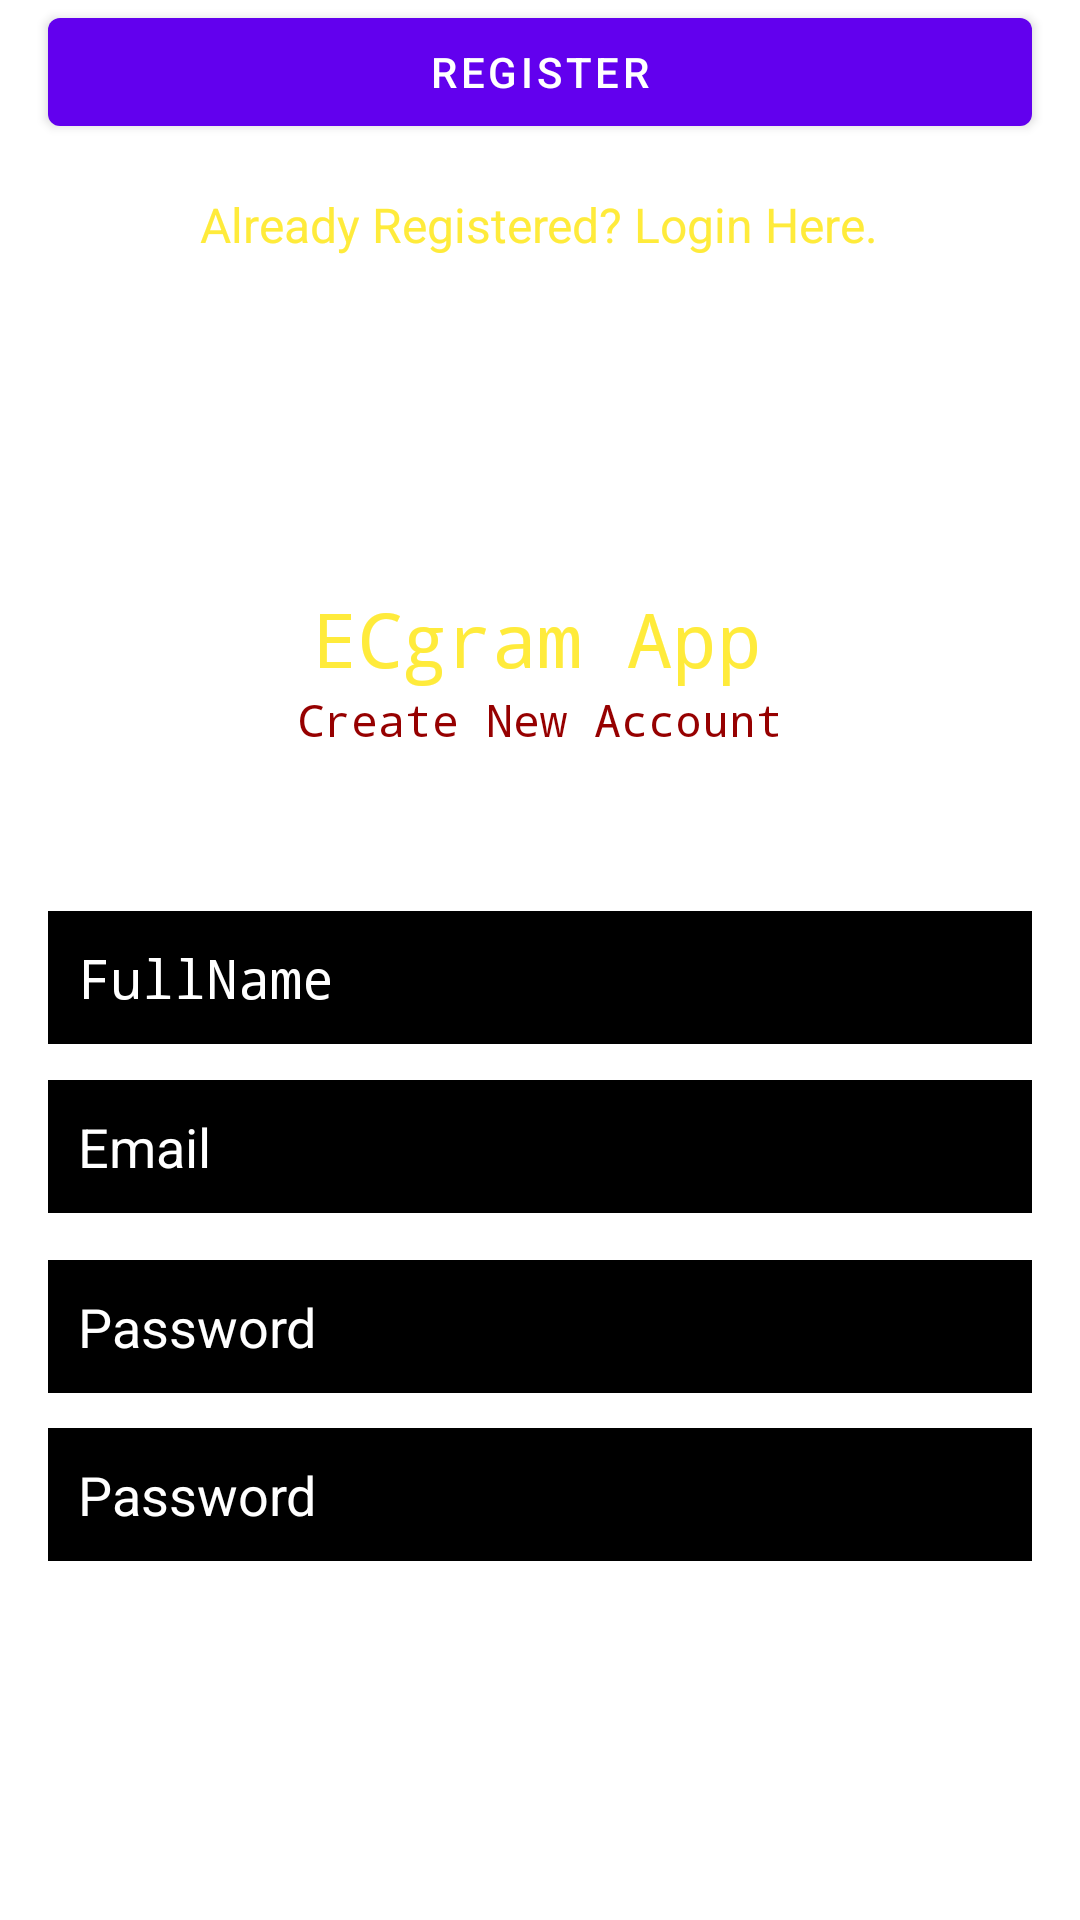

Layout XML and referenced resources for this Android screen:
<!-- AndroidManifest.xml: fallback theme Theme.MaterialComponents.DayNight.NoActionBar -->
<!-- res/layout/activity_register.xml -->
<?xml version="1.0" encoding="utf-8"?>
<androidx.constraintlayout.widget.ConstraintLayout xmlns:android="http://schemas.android.com/apk/res/android"
    xmlns:app="http://schemas.android.com/apk/res-auto"
    xmlns:tools="http://schemas.android.com/tools"
    android:layout_width="match_parent"
    android:layout_height="match_parent"
    android:background="@drawable/image2"
    tools:context=".Register">

    <TextView
        android:id="@+id/textView2"
        android:layout_width="wrap_content"
        android:layout_height="wrap_content"
        android:layout_marginTop="196dp"
        android:fontFamily="monospace"
        android:text="ECgram App"
        android:textAllCaps="false"
        android:textColor="#FFEB3B"
        android:textSize="25sp"
        app:layout_constraintEnd_toEndOf="parent"
        app:layout_constraintHorizontal_bias="0.496"
        app:layout_constraintStart_toStartOf="parent"
        app:layout_constraintTop_toTopOf="parent" />

    <TextView
        android:id="@+id/textView3"
        android:layout_width="wrap_content"
        android:layout_height="wrap_content"
        android:fontFamily="monospace"
        android:text="Create New Account"
        android:textColor="#960000"
        android:textSize="15sp"
        app:layout_constraintEnd_toEndOf="parent"
        app:layout_constraintStart_toStartOf="parent"
        app:layout_constraintTop_toBottomOf="@+id/textView2" />

    <EditText
        android:id="@+id/editTextTextPersonName"
        android:layout_width="0"
        android:layout_height="wrap_content"
        android:layout_marginStart="16dp"
        android:layout_marginLeft="16dp"
        android:layout_marginTop="32dp"
        android:layout_marginEnd="16dp"
        android:layout_marginRight="16dp"
        android:background="@color/black"
        android:ems="10"
        android:fontFamily="monospace"
        android:hint="@android:string/defaultVoiceMailAlphaTag"
        android:inputType="textPersonName"
        android:padding="10dp"
        android:text="FullName"
        android:textColor="@color/white"
        app:layout_constraintBottom_toBottomOf="parent"
        app:layout_constraintEnd_toEndOf="parent"
        app:layout_constraintHorizontal_bias="0.497"
        app:layout_constraintStart_toStartOf="parent"
        app:layout_constraintTop_toBottomOf="@+id/textView3"
        app:layout_constraintVertical_bias="0.069" />

    <EditText
        android:id="@+id/editTextTextPersonName2"
        android:layout_width="0"
        android:layout_height="wrap_content"
        android:layout_marginStart="16dp"
        android:layout_marginLeft="16dp"
        android:layout_marginTop="12dp"
        android:layout_marginEnd="16dp"
        android:layout_marginRight="16dp"
        android:background="@color/black"
        android:ems="10"
        android:inputType="textPersonName"
        android:padding="10dp"
        android:text="Email"
        android:textColor="@color/white"
        app:layout_constraintEnd_toEndOf="parent"
        app:layout_constraintHorizontal_bias="0.502"
        app:layout_constraintStart_toStartOf="parent"
        app:layout_constraintTop_toBottomOf="@+id/editTextTextPersonName" />

    <EditText
        android:id="@+id/editTextTextPersonName3"
        android:layout_width="0"
        android:layout_height="wrap_content"
        android:layout_marginStart="16dp"
        android:layout_marginLeft="16dp"
        android:layout_marginTop="72dp"
        android:layout_marginEnd="16dp"
        android:layout_marginRight="16dp"
        android:background="@color/black"
        android:ems="10"
        android:inputType="textPersonName"
        android:padding="10dp"
        android:text="Password"
        android:textColor="@color/white"
        app:layout_constraintEnd_toEndOf="parent"
        app:layout_constraintHorizontal_bias="0.502"
        app:layout_constraintStart_toStartOf="parent"
        app:layout_constraintTop_toBottomOf="@+id/editTextTextPersonName" />

    <EditText
        android:id="@+id/phone"
        android:layout_width="0"
        android:layout_height="wrap_content"
        android:layout_marginStart="16dp"
        android:layout_marginLeft="16dp"
        android:layout_marginTop="128dp"
        android:layout_marginEnd="16dp"
        android:layout_marginRight="16dp"
        android:background="@color/black"
        android:ems="10"
        android:inputType="textPhoneid"
        android:padding="10dp"
        android:text="Password"
        android:textColor="@color/white"
        app:layout_constraintEnd_toEndOf="parent"
        app:layout_constraintHorizontal_bias="0.497"
        app:layout_constraintStart_toStartOf="parent"
        app:layout_constraintTop_toBottomOf="@+id/editTextTextPersonName" />

    <Button
        android:id="@+id/registerBtn"
        android:layout_width="0"
        android:layout_height="wrap_content"
        android:layout_marginStart="16dp"
        android:layout_marginLeft="16dp"
        android:layout_marginEnd="16dp"
        android:layout_marginRight="16dp"
        android:text="REGISTER"
        app:layout_constraintEnd_toEndOf="parent"
        app:layout_constraintHorizontal_bias="0.0"
        app:layout_constraintStart_toStartOf="parent"
        tools:layout_editor_absoluteY="540dp" />

    <TextView
        android:id="@+id/createText"
        android:layout_width="wrap_content"
        android:layout_height="wrap_content"
        android:layout_marginTop="16dp"
        android:text="Already Registered? Login Here."
        android:textColor="#FFEB3B"
        android:textSize="16sp"
        app:layout_constraintEnd_toEndOf="parent"
        app:layout_constraintHorizontal_bias="0.498"
        app:layout_constraintStart_toStartOf="parent"
        app:layout_constraintTop_toBottomOf="@+id/registerBtn" />

</androidx.constraintlayout.widget.ConstraintLayout>
<!-- resources referenced by this layout -->
<resources>

  <!-- not gathered from this repository: default colours our renderer supplied (Android Studio template values) -->
  <color name="black">#FF000000</color>
  <color name="white">#FFFFFFFF</color>
</resources>
